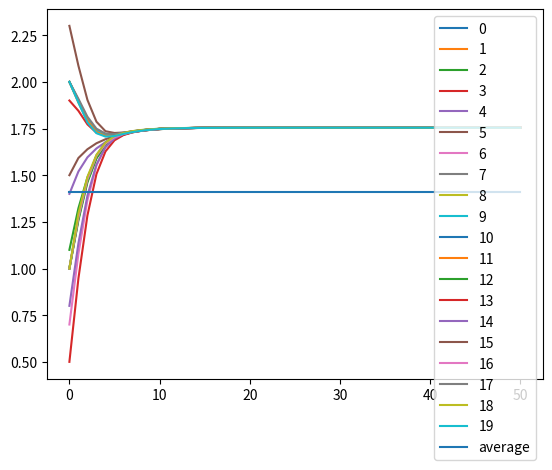

Generate this figure with matplotlib:
import numpy as np
import matplotlib.pyplot as plt

# this returns a bunch of weights - sets a mean alpha level, then randomly generates alphas around the means
class AlphaWeights(object):

    def __init__(self, mean_alpha, std = 0.1):

        self.std = std
        self.iter = 1

        # assuming fully connected - this is an adjancency matrix
        # assume the vector is [legitimate, spoofed], assume it's diagraph
        self.means = mean_alpha
        self.betas = self.means + np.random.randn(self.means.shape[0], self.means.shape[1]) * self.std

    # Calculate the updates fo the betas used in updating W
    # be sure to cap alpha at -0.5 and 0.5 at all times
    # this function should generate a random set of alphas based on the means and then update beta accordingly
    def update_betas(self):

        alpha = self.means + np.random.randn(self.means.shape[0], self.means.shape[1]) * self.std

        # cap alphas at 0.5 because thats the way it is
        thresh = alpha > 0.5
        alpha[thresh] = 0.5
        thresh = alpha < -0.5
        alpha[thresh] = -0.5

        # update beta because it's a running sum of alphas
        self.betas += alpha
        
        self.iter += 1


# define the simulation environment
class Environment(object):

    def __init__(self, leg, spoof, Theta, Omega):

        self.leg = leg         # legitimate nodes n_l
        self.spoof = spoof     # spoofed nodes n_s

        self.leg_len = leg.shape[0]
        self.full_len = leg.shape[0] + spoof.shape[0]

        self.Theta = Theta              # transition for spoofed based on leg - n_s x n_l   (row, col)
        self.Omega = Omega              # transition for spoofed based on spoofed - n_s x n_s

        # transition for legitimate based on spoof and leg - n_l x (n_l + n_s)
        # first n_l columns are the legit part W_L
        self.W = np.zeros((self.leg_len, self.full_len))

    # updates according to the system dynamics given
    def update(self):
        self.leg = np.matmul(self.W, np.concatenate((self.leg, self.spoof), axis=0))
        self.spoof = np.matmul(self.Theta, self.leg) + np.matmul(self.Omega, self.spoof)


    # set the transitions of W
    # call alphaweights to get an updated beta, then use that to update W.
    # the code will call update to progress the simulation
    def transition_W(self, alphaweights):
        #tempW = self.W.copy()
        for i in range(self.leg_len):
            for j in range(self.full_len):
                beta = alphaweights.betas[i][j]
                if beta >= 0:
                    middle = 1 - np.exp(-beta / 2)
                    self.W[i][j] = middle / self.leg_len 
                else:
                    middle = np.exp(beta)
                    self.W[i][j] = middle / (2 * self.leg_len)

        for i in range(self.leg_len):
            self.W[i][i] += (1 - self.W[i].sum(axis=0))
        # n = max(self.spoof.min(), self.spoof.max(), key=abs)

# it plots the states - basically the same function from HW 2
def plot_states(node_states):

    steps = np.arange(len(node_states))

    _, ax = plt.subplots()
    for i in range(node_states.shape[1]):
        line, = ax.plot(steps, node_states[:, i])
        line.set_label(i)

    # plot the average
    line, = ax.plot(steps, np.ones(len(steps)) * np.average(node_states[0, :]))
    line.set_label("average")

    
    plt.legend()
    plt.show()

def plot_states_2(node_states):

    steps = np.arange(len(node_states))

    _, ax = plt.subplots()
    for i in range(node_states.shape[1]):
        line, = ax.plot(steps, node_states[:, i])
        line.set_label(i)

    # plot the average
    line, = ax.plot(steps, np.ones(len(steps)) * np.average(node_states[0, :]))
    line.set_label("average")

    
    plt.legend()
    plt.show()



if __name__ == "__main__":

    # assume everything is in 1-D and fully connected
    
    leg = np.array([1, 2, 1.1, 1.9, 1.4, 2.3, 0.7, 2,1,2,1,2,1,0.5,0.8,1.5,1,2,1,2])
    spoof = np.array([4., 4., 4., 4.])
    
    # Uncomment for part 2b 
    # np.random.seed(286) # for reproducible results 
    # mean = 1.5
    # std = 0.1 # also change for 1, 3, 5
    # leg = std * np.random.randn(20) + mean 
    
    
    # Setting up a new matrix of inputs for the dynamics
    alphas = np.ones((leg.shape[0] + spoof.shape[0], leg.shape[0] + spoof.shape[0]))
    alphas = 0.4 * alphas
    alphas[:, -spoof.shape[0]:] = -1 * alphas[:, -spoof.shape[0]:] 

    alphas = AlphaWeights(alphas)

    theta = np.zeros((spoof.shape[0], leg.shape[0]))
    omega = np.eye(spoof.shape[0])

    # Define the environment
    env = Environment(leg, spoof, theta, omega)

    iter = 50

    # Run the simulation and plot
    leg_states = []
    leg_states.append(env.leg)
    spoof_states = [] 
    spoof_states.append(env.spoof)
    
    curr_spoof_val = 4.
    
    for i in range(iter):
        # Uncomment for part 2e 
        # Uncomment for sin pattern 
        # sin_spoof = np.sin((2. * np.pi * i / 50.) + 10) + 4.
        # env.spoof.fill(sin_spoof)
        
        # Uncomment for exponential pattern
        # env.spoof.fill(curr_spoof_val * (1.01))
        # curr_spoof_val *= 1.01 
        
        alphas.update_betas()
        env.transition_W(alphas)        # update W at every iteration
        env.update()

        leg_states.append(env.leg)
        spoof_states.append(env.spoof)
    print(leg_states[-1])
    plot_states(np.array(leg_states))
    
    # Uncomment to plot graphs for 2b, 2c, 2d 
    # std_devs = [0.1, 1, 3, 5]
    # final_vals = [1.83653285, 1.87401386, 1.95730544, 2.04059575]
    
    
    # _, ax = plt.subplots()
    # line = ax.scatter(std_devs, final_vals)

    # plt.xlabel("Standard Deviations")
    # plt.ylabel("Final Convergence Values")
    # plt.title("Comparing Converged Value for Standard Deviation")
    # plt.show()
    
    # num_spoofer = [2, 4, 8, 20]
    # final_vals = [1.70887816, 1.86829893, 2.16990608, 2.83404374]

    # _, ax = plt.subplots()
    # line = ax.scatter(num_spoofer, final_vals)

    # plt.xlabel("Number of Spoofers")
    # plt.ylabel("Final Convergence Values")
    # plt.title("Comparing Converged Value for Number of Spoofers")
    # plt.show()

    


    

    